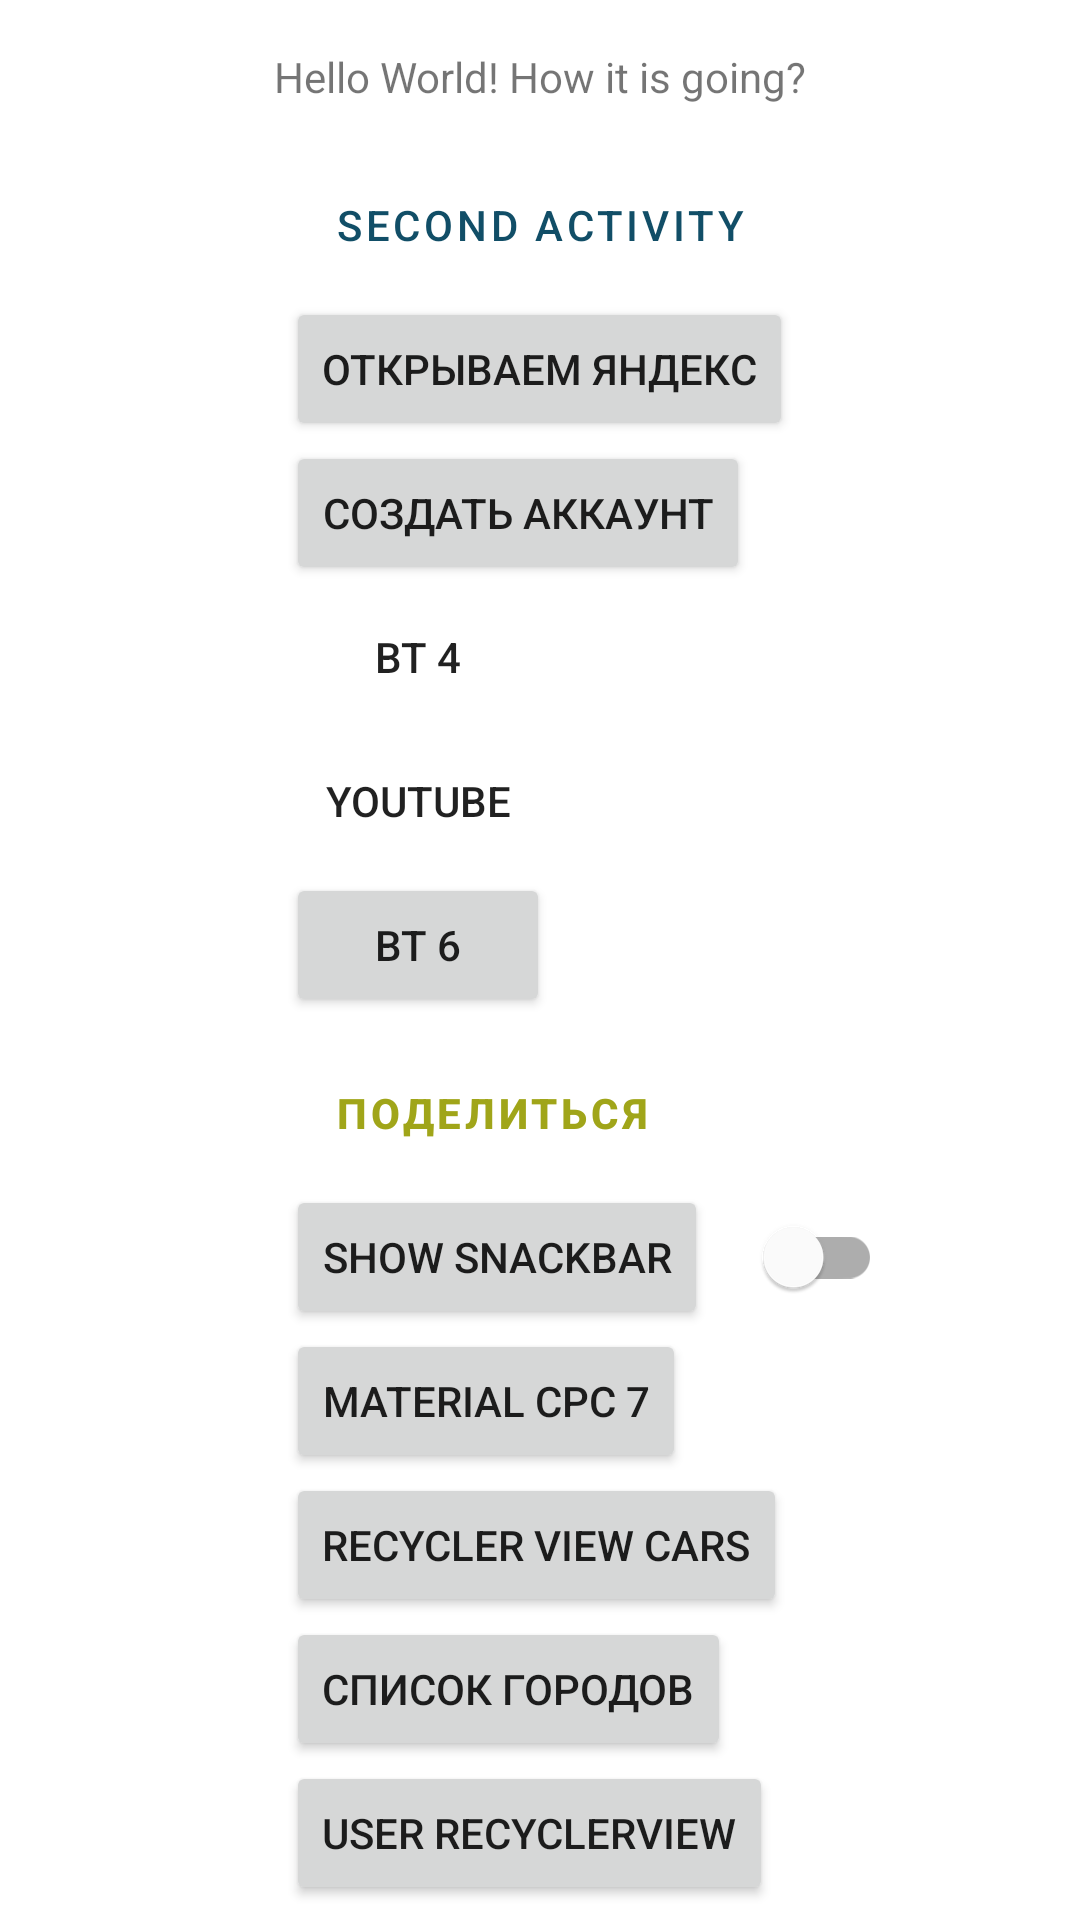

Android layout source for this screen:
<!-- AndroidManifest.xml: application theme Theme.OdinIntentExample -->
<!-- res/layout/activity_main.xml -->
<?xml version="1.0" encoding="utf-8"?>
<androidx.constraintlayout.widget.ConstraintLayout xmlns:android="http://schemas.android.com/apk/res/android"
    xmlns:app="http://schemas.android.com/apk/res-auto"
    xmlns:tools="http://schemas.android.com/tools"
    android:layout_width="match_parent"
    android:id="@+id/main_const_lay"
    android:layout_height="match_parent"
    tools:context=".MainActivity">

    <TextView
        android:id="@+id/tv1"
        android:layout_width="wrap_content"
        android:layout_height="wrap_content"
        android:layout_marginTop="16dp"
        android:text="Hello World! How it is going?"
        app:layout_constraintLeft_toLeftOf="parent"
        app:layout_constraintRight_toRightOf="parent"
        app:layout_constraintTop_toTopOf="parent" />

    <Button
        android:id="@+id/bt1"
        style="@style/Theme.AndroidSandBox.Button"
        android:layout_width="wrap_content"
        android:layout_height="wrap_content"
        android:layout_marginTop="16dp"
        android:text="Second Activity"
        app:layout_constraintEnd_toEndOf="parent"
        app:layout_constraintStart_toStartOf="parent"
        app:layout_constraintTop_toBottomOf="@+id/tv1" />

    <Button
        android:id="@+id/bt2"
        android:layout_width="wrap_content"
        android:layout_height="wrap_content"
        android:text="Открываем Яндекс"
        app:layout_constraintStart_toStartOf="@+id/bt1"
        app:layout_constraintTop_toBottomOf="@+id/bt1" />

    <Button
        android:id="@+id/bt3"
        android:layout_width="wrap_content"
        android:layout_height="wrap_content"
        android:text="Создать аккаунт"
        app:cornerRadius="40dp"
        app:layout_constraintStart_toStartOf="@+id/bt2"
        app:layout_constraintTop_toBottomOf="@+id/bt2" />

    <Button
        android:id="@+id/bt4"
        android:layout_width="wrap_content"
        android:layout_height="wrap_content"
        android:background="@drawable/button_style_drawable"
        android:text="bt 4"
        app:layout_constraintStart_toStartOf="@+id/bt3"
        app:layout_constraintTop_toBottomOf="@+id/bt3" />

    <Button

        android:id="@+id/bt5"
        android:layout_width="wrap_content"
        android:layout_height="wrap_content"
        android:background="@drawable/button_drawable"
        android:text="YouTube"
        app:backgroundTint="@color/button_youtube"
        app:layout_constraintStart_toStartOf="@+id/bt4"
        app:layout_constraintTop_toBottomOf="@+id/bt4" />

    <Button
        android:id="@+id/bt6"
        android:layout_width="wrap_content"
        android:layout_height="wrap_content"
        android:text="bt 6"
        app:layout_constraintStart_toStartOf="@+id/bt5"
        app:layout_constraintTop_toBottomOf="@+id/bt5" />

    <Button
        android:id="@+id/bt7"
        style="@style/Theme.AndroidSandBox.Button.Strong"
        android:layout_width="wrap_content"
        android:layout_height="wrap_content"
        android:text="Поделиться"
        app:layout_constraintStart_toStartOf="@+id/bt6"
        app:layout_constraintTop_toBottomOf="@+id/bt6" />

    <Button
        android:id="@+id/bt8"
        android:layout_width="wrap_content"
        android:layout_height="wrap_content"
        android:text="Show snackbar"
        app:layout_constraintStart_toStartOf="@+id/bt7"
        app:layout_constraintTop_toBottomOf="@+id/bt7" />

    <com.google.android.material.switchmaterial.SwitchMaterial
        android:id="@+id/switch1"
        android:layout_width="wrap_content"
        android:layout_height="wrap_content"
        android:layout_margin="10dp"
        android:layout_marginStart="8dp"
        app:layout_constraintBottom_toBottomOf="@+id/bt8"
        app:layout_constraintStart_toEndOf="@+id/bt8"
        app:layout_constraintTop_toTopOf="@+id/bt8" />

    <Button
        android:id="@+id/bt9"
        android:layout_width="wrap_content"
        android:layout_height="wrap_content"
        android:text="Material СРС 7"
        app:layout_constraintStart_toStartOf="@+id/bt8"
        app:layout_constraintTop_toBottomOf="@+id/bt8" />

    <Button
        android:id="@+id/bt10"
        android:layout_width="wrap_content"
        android:layout_height="wrap_content"
        android:text="Recycler View Cars"
        app:layout_constraintStart_toStartOf="@+id/bt9"
        app:layout_constraintTop_toBottomOf="@+id/bt9" />

    <Button
        android:id="@+id/bt11"
        android:layout_width="wrap_content"
        android:layout_height="wrap_content"
        android:text="Список городов"
        app:layout_constraintStart_toStartOf="@+id/bt10"
        app:layout_constraintTop_toBottomOf="@+id/bt10" />

    <Button
        android:id="@+id/bt12"
        android:layout_width="wrap_content"
        android:layout_height="wrap_content"
        android:text="User RecyclerView"
        app:layout_constraintStart_toStartOf="@+id/bt11"
        app:layout_constraintTop_toBottomOf="@+id/bt11" />

</androidx.constraintlayout.widget.ConstraintLayout>
<!-- resources referenced by this layout -->
<resources>
  <color name="button_youtube">#D52121</color>
  <!-- drawable button_style_drawable (drawable) -->
  <?xml version="1.0" encoding="utf-8"?>
  <selector xmlns:android="http://schemas.android.com/apk/res/android"
      android:shape="rectangle" >
  
      <item android:state_enabled="true" android:drawable="@color/teal_200"></item>
      <item android:state_focused="true" android:drawable="@drawable/button_drawable"></item>
      <item android:state_pressed="true" android:drawable="@color/black"></item>
  
  
  
  
  
  </selector>
  <style name="Theme.AndroidSandBox.Button" parent="Widget.MaterialComponents.Button">
          <item name="android:textSize">14sp</item>
          <item name="android:layout_marginTop">8dp</item>
          <item name="android:textColor">@color/button_text_color</item>
          <item name="backgroundTint">#5FC1BE</item>
      </style>
  <style name="Theme.AndroidSandBox.Button.Strong" parent="Theme.AndroidSandBox.Button">
          <item name="android:textStyle">bold</item>
          <item name="android:textColor">@color/font_another</item>
      </style>
  <style name="Theme.OdinIntentExample" parent="Theme.MaterialComponents.DayNight.DarkActionBar">
          
          <item name="colorPrimary">@color/purple_500</item>
          <item name="colorPrimaryVariant">@color/purple_700</item>
          <item name="colorOnPrimary">@color/white</item>
          
          <item name="colorSecondary">@color/teal_200</item>
          <item name="colorSecondaryVariant">@color/teal_700</item>
          <item name="colorOnSecondary">@color/black</item>
          
          <item name="android:statusBarColor" tools:targetApi="l">?attr/colorPrimaryVariant</item>
          
  
  
          <item name="materialButtonStyle">@style/Theme.AndroidSandBox.Button</item>
  
  
      </style>
  <color name="teal_200">#FF03DAC5</color>
  <color name="black">#FF000000</color>
  <color name="button_text_color">#114E67</color>
  <color name="font_another">#A0A519</color>
  <color name="purple_500">#FF6200EE</color>
  <color name="purple_700">#FF3700B3</color>
  <color name="white">#FFFFFFFF</color>
  <color name="teal_700">#FF018786</color>
</resources>
